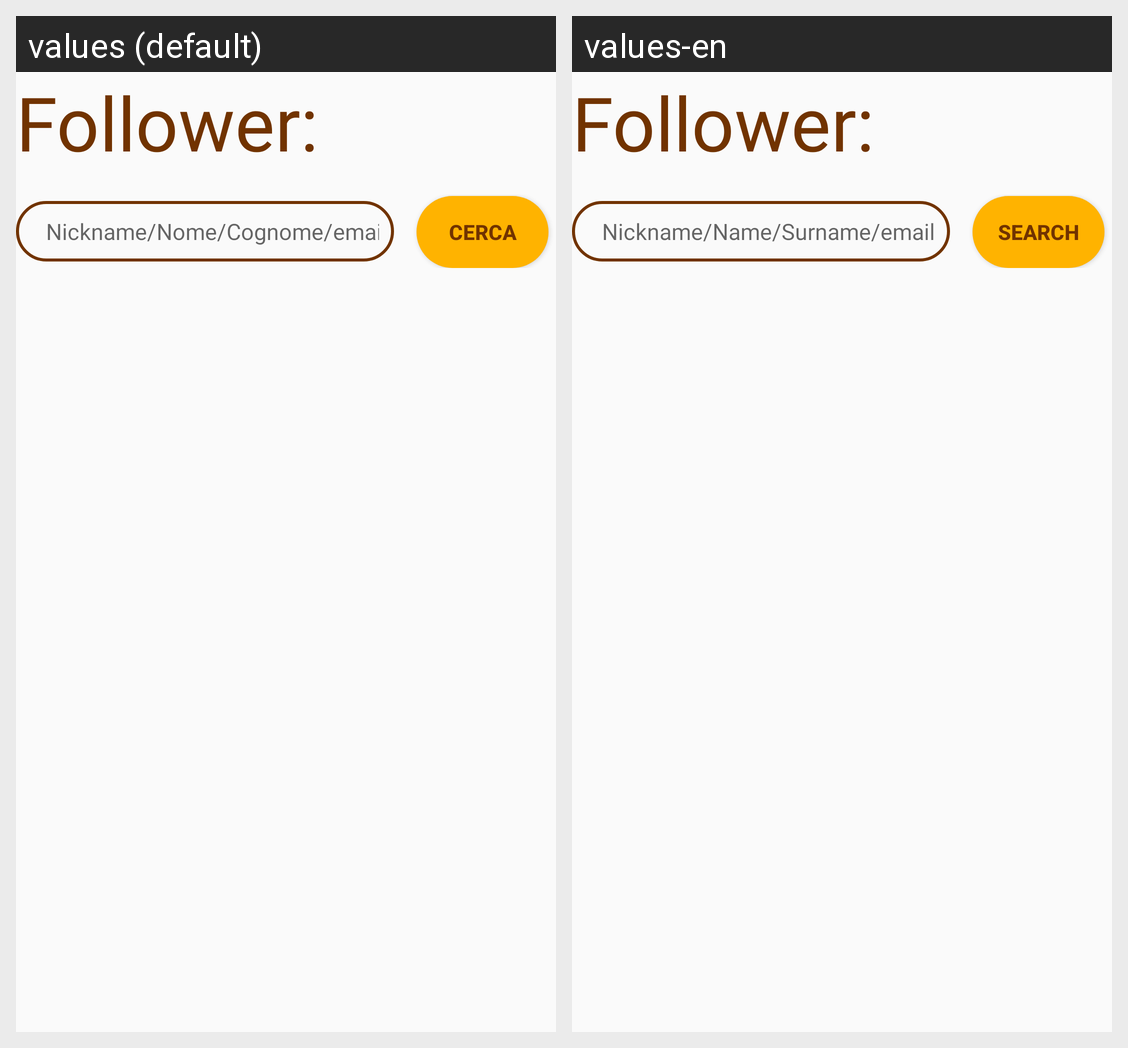

Here is an Android app screen in its default locale and in the app's own translations. Write out the translated-string differences for the strings that appear on this screen.
Android screen res/layout/fragment_follower.xml rendered under 2 locales, left to right: values (default), values-en. Device: Nexus 5 (rendered at 1080×1920; each locale shown at half size, 540×960, under a caption strip naming it); theme Theme.TyBeer.
Strings drawn on this screen, with the default value and each locale's value (text and hints the layout hard-codes, and strings that could not be matched under every locale, appear in the picture but are not listed):

str_FilterHint
  values: Nickname/Nome/Cognome/email
  values-en: Nickname/Name/Surname/email

str_Cerca
  values: Cerca
  values-en: Search
